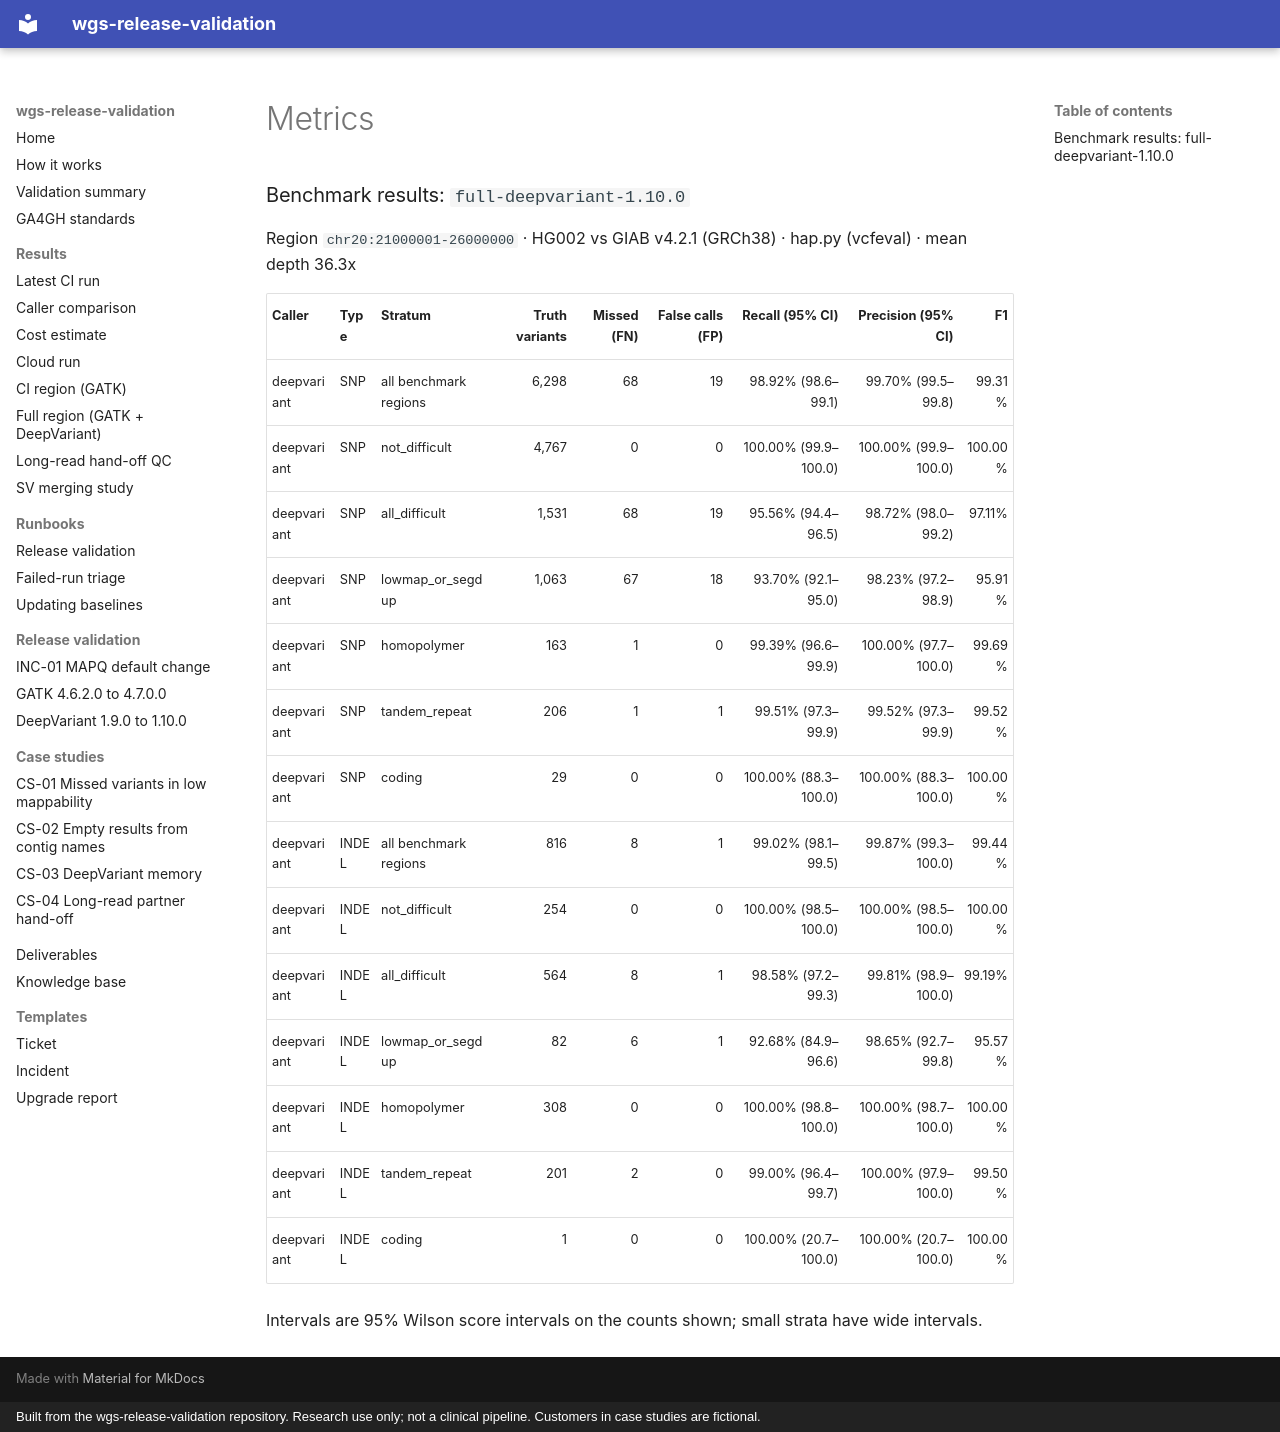

repository: ericwootton/wgs-release-validation · page: results/full-deepvariant-1.10.0/metrics/index.html · generator: mkdocs · copyright: Built from the wgs-release-validation repository. Research use only; not a clinical pipeline. Customers in case studies are fictional.

### Benchmark results: `full-deepvariant-1.10.0`

Region `chr20:21000001-26000000` · HG002 vs GIAB v4.2.1 (GRCh38) · hap.py (vcfeval) · mean depth 36.3x

| Caller | Type | Stratum | Truth variants | Missed (FN) | False calls (FP) | Recall (95% CI) | Precision (95% CI) | F1 |
|---|---|---|---:|---:|---:|---:|---:|---:|
| deepvariant | SNP | all benchmark regions | 6,298 | 68 | 19 | 98.92% (98.6–99.1) | 99.70% (99.5–99.8) | 99.31% |
| deepvariant | SNP | not_difficult | 4,767 | 0 | 0 | 100.00% (99.9–100.0) | 100.00% (99.9–100.0) | 100.00% |
| deepvariant | SNP | all_difficult | 1,531 | 68 | 19 | 95.56% (94.4–96.5) | 98.72% (98.0–99.2) | 97.11% |
| deepvariant | SNP | lowmap_or_segdup | 1,063 | 67 | 18 | 93.70% (92.1–95.0) | 98.23% (97.2–98.9) | 95.91% |
| deepvariant | SNP | homopolymer | 163 | 1 | 0 | 99.39% (96.6–99.9) | 100.00% (97.7–100.0) | 99.69% |
| deepvariant | SNP | tandem_repeat | 206 | 1 | 1 | 99.51% (97.3–99.9) | 99.52% (97.3–99.9) | 99.52% |
| deepvariant | SNP | coding | 29 | 0 | 0 | 100.00% (88.3–100.0) | 100.00% (88.3–100.0) | 100.00% |
| deepvariant | INDEL | all benchmark regions | 816 | 8 | 1 | 99.02% (98.1–99.5) | 99.87% (99.3–100.0) | 99.44% |
| deepvariant | INDEL | not_difficult | 254 | 0 | 0 | 100.00% (98.5–100.0) | 100.00% (98.5–100.0) | 100.00% |
| deepvariant | INDEL | all_difficult | 564 | 8 | 1 | 98.58% (97.2–99.3) | 99.81% (98.9–100.0) | 99.19% |
| deepvariant | INDEL | lowmap_or_segdup | 82 | 6 | 1 | 92.68% (84.9–96.6) | 98.65% (92.7–99.8) | 95.57% |
| deepvariant | INDEL | homopolymer | 308 | 0 | 0 | 100.00% (98.8–100.0) | 100.00% (98.7–100.0) | 100.00% |
| deepvariant | INDEL | tandem_repeat | 201 | 2 | 0 | 99.00% (96.4–99.7) | 100.00% (97.9–100.0) | 99.50% |
| deepvariant | INDEL | coding | 1 | 0 | 0 | 100.00% (20.7–100.0) | 100.00% (20.7–100.0) | 100.00% |

Intervals are 95% Wilson score intervals on the counts shown; small strata have wide intervals.
